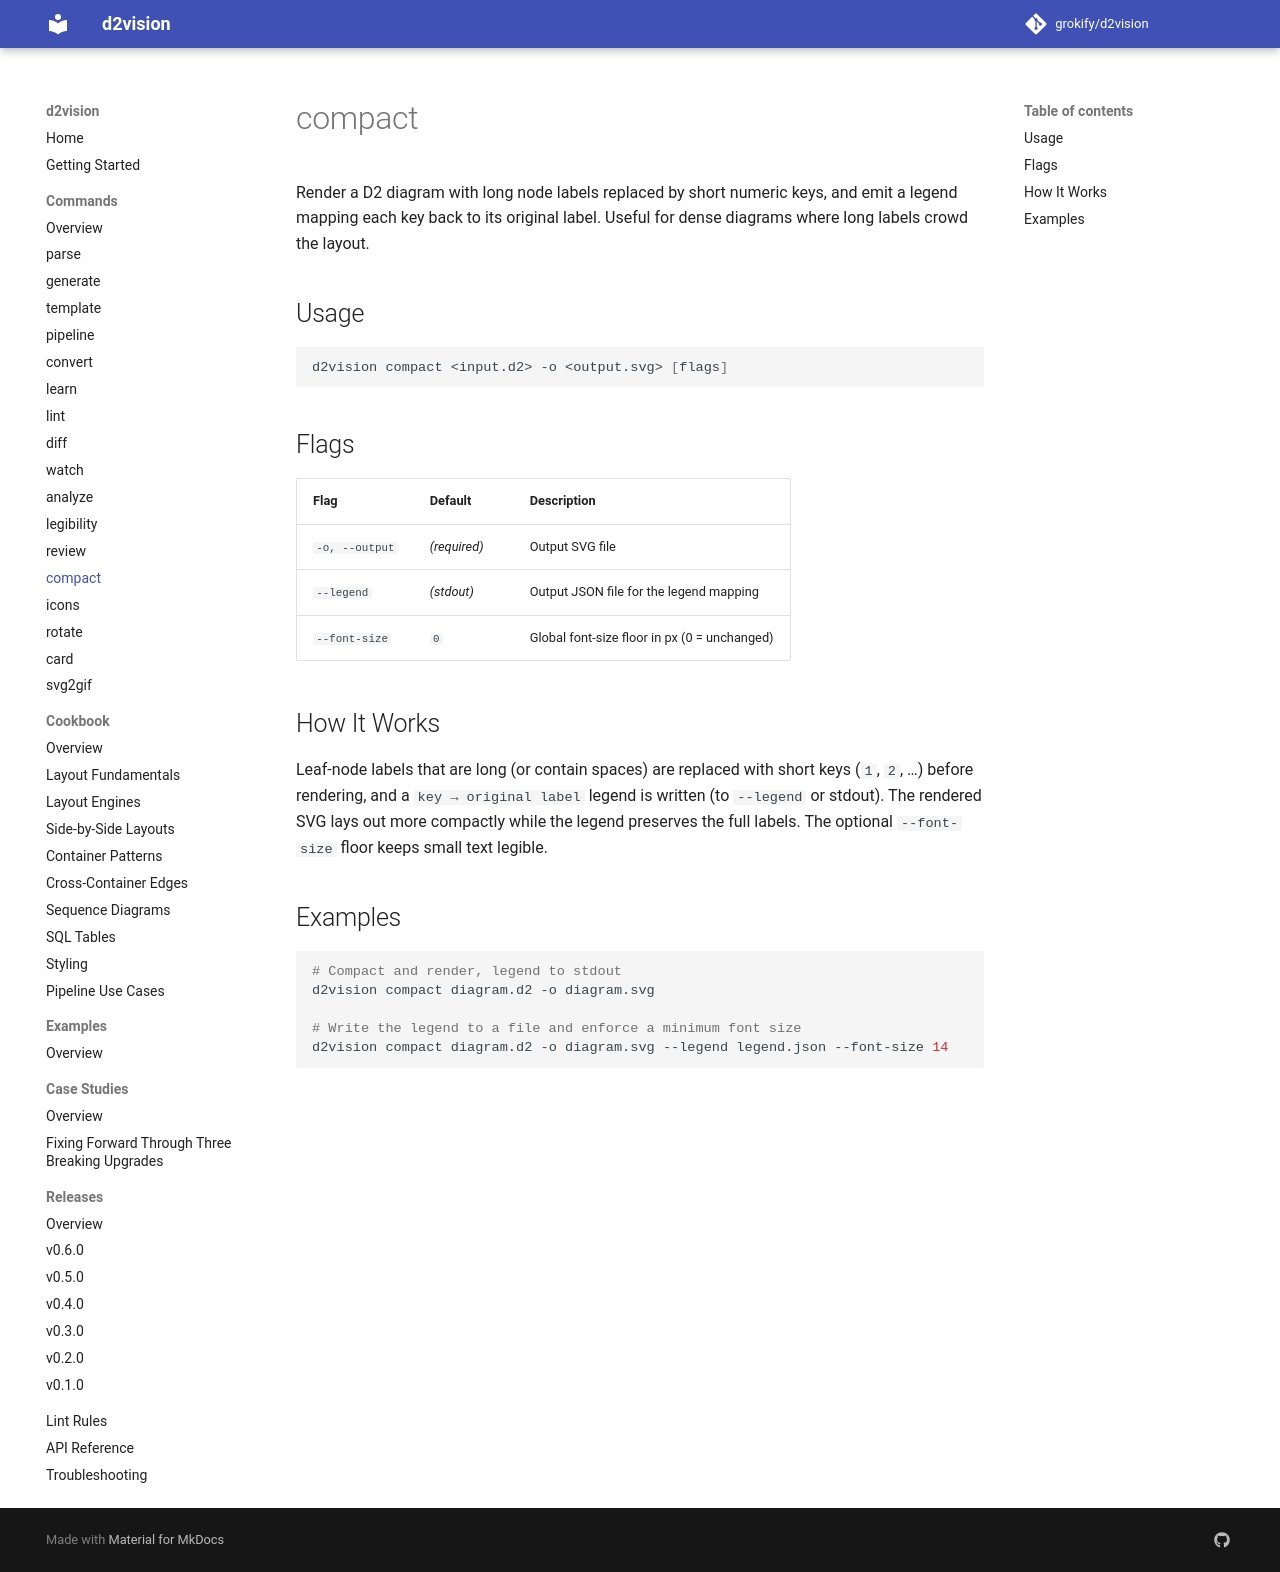

repository: grokify/d2vision · page: guides/commands/compact/index.html · generator: mkdocs

# compact

Render a D2 diagram with long node labels replaced by short numeric keys, and
emit a legend mapping each key back to its original label. Useful for dense
diagrams where long labels crowd the layout.

## Usage

```bash
d2vision compact <input.d2> -o <output.svg> [flags]
```

## Flags

| Flag | Default | Description |
|------|---------|-------------|
| `-o, --output` | *(required)* | Output SVG file |
| `--legend` | *(stdout)* | Output JSON file for the legend mapping |
| `--font-size` | `0` | Global font-size floor in px (0 = unchanged) |

## How It Works

Leaf-node labels that are long (or contain spaces) are replaced with short keys
(`1`, `2`, …) before rendering, and a `key → original label` legend is written
(to `--legend` or stdout). The rendered SVG lays out more compactly while the
legend preserves the full labels. The optional `--font-size` floor keeps small
text legible.

## Examples

```bash
# Compact and render, legend to stdout
d2vision compact diagram.d2 -o diagram.svg

# Write the legend to a file and enforce a minimum font size
d2vision compact diagram.d2 -o diagram.svg --legend legend.json --font-size 14
```
